Run: headless pygame with SDL's dummy video driver; simulated clock (each Clock.tick advances the game by its frame time, no real sleeping); random seed 0; keys injected as events and as key.get_pressed() state; mouse plan: one left click at the window centre at the start of phase 2, then a move to the lower-right quarter at the start of phase 3.
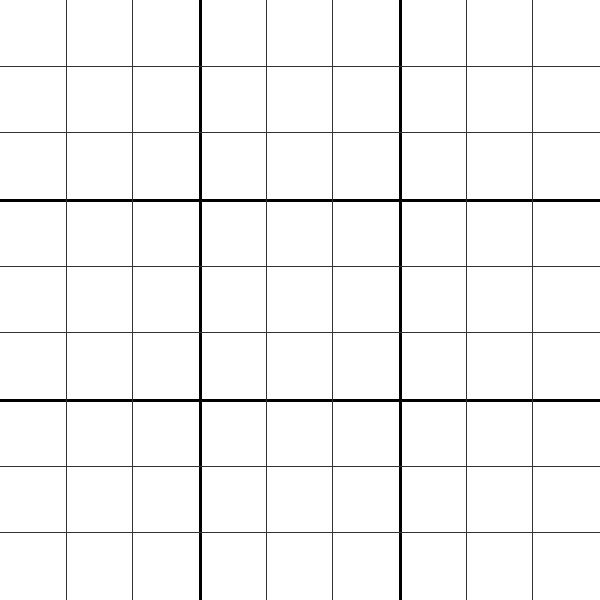
Frame 1 of 4 · flips 1–60 · no input
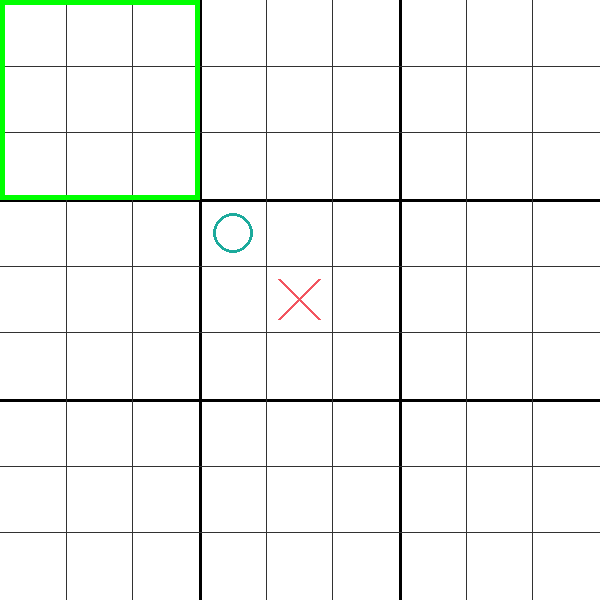
Frame 2 of 4 · flips 61–180 · clicked the window centre · tapped SPACE, RETURN · held RIGHT (→), D
Frame 3 of 4 · flips 181–300 · moved the mouse to the lower-right quarter · held DOWN (↓), S · screen unchanged from frame 2, image omitted
Frame 4 of 4 · flips 301–420 · held LEFT (←), A, UP (↑), W · screen unchanged from frame 3, image omitted

The pygame program that drew these frames:

import pygame
import sys
import math
import time 

# Pygame initialization
pygame.init()
WIDTH, HEIGHT = 600, 600
SCREEN = pygame.display.set_mode((WIDTH, HEIGHT))
pygame.display.set_caption("Ultimate Tic-Tac-Toe")
FONT = pygame.font.Font(None, 24)  

# Colors
WHITE = (255, 255, 255)
BLACK = (0, 0, 0)
LINE_COLOR = (50, 50, 50)
X_COLOR = (242, 85, 96)
O_COLOR = (28, 170, 156)
HIGHLIGHT_COLOR = (0, 255, 0)  # Green color for highlighting active subgrid

# Dimensions
CELL_SIZE = WIDTH // 9
SUB_BOARD_SIZE = WIDTH // 3
LINE_WIDTH = 3

# Game variables
board = [[[None for _ in range(3)] for _ in range(3)] for _ in range(9)]
current_player = "Player"
target_sub_board = None
game_over = False
depth = 4  # Depth for Minimax search
subgrid_wins = [None] * 9  # None means no winner yet for each subgrid
cell_scores = {}  # Dictionary to store scores for each cell during AI evaluation

# Drawing functions
def draw_lines():
    SCREEN.fill(WHITE)
    # Draw major grid for main board
    for i in range(1, 3):
        pygame.draw.line(SCREEN, BLACK, (i * SUB_BOARD_SIZE, 0), (i * SUB_BOARD_SIZE, HEIGHT), LINE_WIDTH)
        pygame.draw.line(SCREEN, BLACK, (0, i * SUB_BOARD_SIZE), (WIDTH, i * SUB_BOARD_SIZE), LINE_WIDTH)
    
    # Draw minor grid for sub-boards
    for x in range(3):
        for y in range(3):
            for i in range(1, 3):
                pygame.draw.line(SCREEN, LINE_COLOR,
                                 (x * SUB_BOARD_SIZE + i * CELL_SIZE, y * SUB_BOARD_SIZE),
                                 (x * SUB_BOARD_SIZE + i * CELL_SIZE, y * SUB_BOARD_SIZE + SUB_BOARD_SIZE), 1)
                pygame.draw.line(SCREEN, LINE_COLOR,
                                 (x * SUB_BOARD_SIZE, y * SUB_BOARD_SIZE + i * CELL_SIZE),
                                 (x * SUB_BOARD_SIZE + SUB_BOARD_SIZE, y * SUB_BOARD_SIZE + i * CELL_SIZE), 1)
    
    # Highlight the active subgrid
    if target_sub_board is not None:
        active_x = (target_sub_board % 3) * SUB_BOARD_SIZE
        active_y = (target_sub_board // 3) * SUB_BOARD_SIZE
        pygame.draw.rect(SCREEN, HIGHLIGHT_COLOR, (active_x, active_y, SUB_BOARD_SIZE, SUB_BOARD_SIZE), 5)  # 5 is the border width

def draw_symbols():
    for sb in range(9):
        winner = subgrid_wins[sb]
        pos_x = (sb % 3) * SUB_BOARD_SIZE + SUB_BOARD_SIZE // 2
        pos_y = (sb // 3) * SUB_BOARD_SIZE + SUB_BOARD_SIZE // 2

        if winner == "Player":
            pygame.draw.line(SCREEN, X_COLOR, (pos_x - 60, pos_y - 60), (pos_x + 60, pos_y + 60), 6)
            pygame.draw.line(SCREEN, X_COLOR, (pos_x + 60, pos_y - 60), (pos_x - 60, pos_y + 60), 6)
        elif winner == "AI":
            pygame.draw.circle(SCREEN, O_COLOR, (pos_x, pos_y), 60, 6)
        elif winner == "Draw":
            pygame.draw.line(SCREEN, LINE_COLOR, ((sb % 3) * SUB_BOARD_SIZE, (sb // 3) * SUB_BOARD_SIZE),
                             ((sb % 3 + 1) * SUB_BOARD_SIZE, (sb // 3 + 1) * SUB_BOARD_SIZE), 6)
            pygame.draw.line(SCREEN, LINE_COLOR, ((sb % 3 + 1) * SUB_BOARD_SIZE, (sb // 3) * SUB_BOARD_SIZE),
                             ((sb % 3) * SUB_BOARD_SIZE, (sb // 3 + 1) * SUB_BOARD_SIZE), 6)
        else:
            for r in range(3):
                for c in range(3):
                    symbol = board[sb][r][c]
                    cell_x = (sb % 3) * SUB_BOARD_SIZE + c * CELL_SIZE + CELL_SIZE // 2
                    cell_y = (sb // 3) * SUB_BOARD_SIZE + r * CELL_SIZE + CELL_SIZE // 2
                    if symbol == "Player":
                        pygame.draw.line(SCREEN, X_COLOR, (cell_x - 20, cell_y - 20), (cell_x + 20, cell_y + 20), 3)
                        pygame.draw.line(SCREEN, X_COLOR, (cell_x + 20, cell_y - 20), (cell_x - 20, cell_y + 20), 3)
                    elif symbol == "AI":
                        pygame.draw.circle(SCREEN, O_COLOR, (cell_x, cell_y), 20, 3)

def get_legal_moves(board, subgrid_wins, target_sub_board):
    moves = []
    for sb in range(9):
        # Skip subgrid if it is already won or drawn
        if subgrid_wins[sb] is not None:
            continue
        if target_sub_board is None or sb == target_sub_board:
            for r in range(3):
                for c in range(3):
                    if board[sb][r][c] is None:
                        moves.append((sb, r, c))
    return moves

def is_terminal(subgrid_wins):
    winner = check_main_grid_win(subgrid_wins)
    if winner is not None:
        return True
    return all(result is not None for result in subgrid_wins)

def evaluate(board, subgrid_wins):
    # Evaluate the main grid
    score = 0

    # Check for main grid win
    winner = check_main_grid_win(subgrid_wins)
    if winner == "AI":
        return 10000  # High positive score for AI win
    elif winner == "Player":
        return -10000  # High negative score for Player win
    elif winner == "Draw":
        return 0  # Neutral score for draw

    # Evaluate potential in main grid
    lines = [
        [subgrid_wins[0], subgrid_wins[1], subgrid_wins[2]],  # Row 0
        [subgrid_wins[3], subgrid_wins[4], subgrid_wins[5]],  # Row 1
        [subgrid_wins[6], subgrid_wins[7], subgrid_wins[8]],  # Row 2
        [subgrid_wins[0], subgrid_wins[3], subgrid_wins[6]],  # Column 0
        [subgrid_wins[1], subgrid_wins[4], subgrid_wins[7]],  # Column 1
        [subgrid_wins[2], subgrid_wins[5], subgrid_wins[8]],  # Column 2
        [subgrid_wins[0], subgrid_wins[4], subgrid_wins[8]],  # Diagonal
        [subgrid_wins[2], subgrid_wins[4], subgrid_wins[6]],  # Diagonal
    ]

    for line in lines:
        ai_count = line.count("AI")
        player_count = line.count("Player")
        empty_count = line.count(None) + line.count("Draw")
        if ai_count > 0 and player_count == 0:
            if ai_count == 2 and empty_count == 1:
                score += 500
            elif ai_count == 1 and empty_count == 2:
                score += 100
        elif player_count > 0 and ai_count == 0:
            if player_count == 2 and empty_count == 1:
                score -= 500
            elif player_count == 1 and empty_count == 2:
                score -= 100

    # Evaluate subgrids that are not yet won
    for sb in range(9):
        if subgrid_wins[sb] is None:
            # Evaluate potential in subgrid
            sub_board = board[sb]
            sub_score = evaluate_subgrid(sub_board)
            score += sub_score

    return score

def evaluate_subgrid(sub_board):
    # Similar to evaluating a tic-tac-toe board
    score = 0
    lines = [
        [sub_board[0][0], sub_board[0][1], sub_board[0][2]],  # Row 0
        [sub_board[1][0], sub_board[1][1], sub_board[1][2]],  # Row 1
        [sub_board[2][0], sub_board[2][1], sub_board[2][2]],  # Row 2
        [sub_board[0][0], sub_board[1][0], sub_board[2][0]],  # Column 0
        [sub_board[0][1], sub_board[1][1], sub_board[2][1]],  # Column 1
        [sub_board[0][2], sub_board[1][2], sub_board[2][2]],  # Column 2
        [sub_board[0][0], sub_board[1][1], sub_board[2][2]],  # Diagonal
        [sub_board[0][2], sub_board[1][1], sub_board[2][0]],  # Diagonal
    ]

    for line in lines:
        ai_count = line.count("AI")
        player_count = line.count("Player")
        empty_count = line.count(None)
        if ai_count > 0 and player_count == 0:
            if ai_count == 2 and empty_count == 1:
                score += 10
            elif ai_count == 1 and empty_count == 2:
                score += 1
        elif player_count > 0 and ai_count == 0:
            if player_count == 2 and empty_count == 1:
                score -= 10
            elif player_count == 1 and empty_count == 2:
                score -= 1
    return score

def minimax(board, subgrid_wins, target_sub_board, depth, is_maximizing, alpha, beta):
    if is_terminal(subgrid_wins) or depth == 0:
        return evaluate(board, subgrid_wins)

    if is_maximizing:
        max_eval = -math.inf
        for move in order_moves(get_legal_moves(board, subgrid_wins, target_sub_board)):
            sb, r, c = move
            # Save state
            prev_cell = board[sb][r][c]
            prev_subgrid_win = subgrid_wins[sb]
            prev_target_sub_board = target_sub_board

            # Make move
            board[sb][r][c] = "AI"
            winner = check_win(board[sb])
            if winner:
                subgrid_wins[sb] = winner
            elif is_draw(board[sb]):
                subgrid_wins[sb] = "Draw"

            target_sub_board = (r * 3 + c) % 9
            if subgrid_wins[target_sub_board] is not None:
                target_sub_board = None

            eval = minimax(board, subgrid_wins, target_sub_board, depth - 1, False, alpha, beta)

            # Undo move
            board[sb][r][c] = prev_cell
            subgrid_wins[sb] = prev_subgrid_win
            target_sub_board = prev_target_sub_board

            max_eval = max(max_eval, eval)
            alpha = max(alpha, eval)
            if beta <= alpha:
                break
        return max_eval
    else:
        min_eval = math.inf
        for move in order_moves(get_legal_moves(board, subgrid_wins, target_sub_board)):
            sb, r, c = move
            # Save state
            prev_cell = board[sb][r][c]
            prev_subgrid_win = subgrid_wins[sb]
            prev_target_sub_board = target_sub_board

            # Make move
            board[sb][r][c] = "Player"
            winner = check_win(board[sb])
            if winner:
                subgrid_wins[sb] = winner
            elif is_draw(board[sb]):
                subgrid_wins[sb] = "Draw"

            target_sub_board = (r * 3 + c) % 9
            if subgrid_wins[target_sub_board] is not None:
                target_sub_board = None

            eval = minimax(board, subgrid_wins, target_sub_board, depth - 1, True, alpha, beta)

            # Undo move
            board[sb][r][c] = prev_cell
            subgrid_wins[sb] = prev_subgrid_win
            target_sub_board = prev_target_sub_board

            min_eval = min(min_eval, eval)
            beta = min(beta, eval)
            if beta <= alpha:
                break
        return min_eval

def ai_move():
    global board, target_sub_board, cell_scores, subgrid_wins
    best_score = -math.inf
    best_move = None
    cell_scores.clear()  # Clear previous scores

    for move in get_legal_moves(board, subgrid_wins, target_sub_board):
        sb, r, c = move
        # Save state
        prev_cell = board[sb][r][c]
        prev_subgrid_win = subgrid_wins[sb]
        prev_target_sub_board = target_sub_board

        # Make move
        board[sb][r][c] = "AI"
        winner = check_win(board[sb])
        if winner:
            subgrid_wins[sb] = winner
        elif is_draw(board[sb]):
            subgrid_wins[sb] = "Draw"

        target_sub_board = (r * 3 + c) % 9
        if subgrid_wins[target_sub_board] is not None:
            target_sub_board = None

        # Simulate the move and calculate the minimax score
        score = minimax(board, subgrid_wins, target_sub_board, depth - 1, False, -math.inf, math.inf)

        # Undo move
        board[sb][r][c] = prev_cell
        subgrid_wins[sb] = prev_subgrid_win
        target_sub_board = prev_target_sub_board

        cell_scores[(sb, r, c)] = score  # Store score for display

        if score > best_score:
            best_score = score
            best_move = move

    if best_move:
        sb, r, c = best_move
        board[sb][r][c] = "AI"

        winner = check_win(board[sb])
        if winner:
            subgrid_wins[sb] = winner
        elif is_draw(board[sb]):
            subgrid_wins[sb] = "Draw"

        target_sub_board = (r * 3 + c) % 9
        if subgrid_wins[target_sub_board] is not None:
            target_sub_board = None

# Update check_win to mark subgrid win
def check_win(sub_board):
    # Check rows, columns, and diagonals in a 3x3 sub-board
    for row in range(3):
        if sub_board[row][0] == sub_board[row][1] == sub_board[row][2] and sub_board[row][0] is not None:
            return sub_board[row][0]
    for col in range(3):
        if sub_board[0][col] == sub_board[1][col] == sub_board[2][col] and sub_board[0][col] is not None:
            return sub_board[0][col]
    if sub_board[0][0] == sub_board[1][1] == sub_board[2][2] and sub_board[0][0] is not None:
        return sub_board[0][0]
    if sub_board[0][2] == sub_board[1][1] == sub_board[2][0] and sub_board[0][2] is not None:
        return sub_board[0][2]
    return None

def is_draw(sub_board):
    return all(cell is not None for row in sub_board for cell in row) and check_win(sub_board) is None

def handle_click(pos):
    global current_player, target_sub_board
    x, y = pos
    sb = (y // SUB_BOARD_SIZE) * 3 + (x // SUB_BOARD_SIZE)
    r = (y % SUB_BOARD_SIZE) // CELL_SIZE
    c = (x % SUB_BOARD_SIZE) // CELL_SIZE

    # Ensure the selected cell is empty and the move is allowed within the current target subgrid
    if board[sb][r][c] is None and (target_sub_board is None or sb == target_sub_board) and subgrid_wins[sb] is None:
        board[sb][r][c] = "Player"

        # Check if the current subgrid is won or ends in a draw after this move
        winner = check_win(board[sb])
        if winner:
            subgrid_wins[sb] = winner  # Mark the subgrid as won by the player
        elif is_draw(board[sb]):
            subgrid_wins[sb] = "Draw"  # Mark the subgrid as drawn

        # Set the target subgrid for the AI's next move
        target_sub_board = (r * 3 + c) % 9

        # Only allow any move if the new target subgrid is already won or drawn
        if subgrid_wins[target_sub_board] is not None:
            target_sub_board = None

        current_player = "AI"  # Pass turn to AI

def check_main_grid_win(subgrid_wins):
    # Check if any player has won in the main grid
    lines = [
        [subgrid_wins[0], subgrid_wins[1], subgrid_wins[2]],  # Row 0
        [subgrid_wins[3], subgrid_wins[4], subgrid_wins[5]],  # Row 1
        [subgrid_wins[6], subgrid_wins[7], subgrid_wins[8]],  # Row 2
        [subgrid_wins[0], subgrid_wins[3], subgrid_wins[6]],  # Column 0
        [subgrid_wins[1], subgrid_wins[4], subgrid_wins[7]],  # Column 1
        [subgrid_wins[2], subgrid_wins[5], subgrid_wins[8]],  # Column 2
        [subgrid_wins[0], subgrid_wins[4], subgrid_wins[8]],  # Diagonal
        [subgrid_wins[2], subgrid_wins[4], subgrid_wins[6]],  # Diagonal
    ]
    for line in lines:
        if line[0] == line[1] == line[2] and line[0] is not None and line[0] != "Draw":
            return line[0]
    if all(result is not None for result in subgrid_wins):
        return "Draw"
    return None

def order_moves(moves):
    # Prioritize center, corners, and then edges
    center = [(1, 1)]
    corners = [(0, 0), (0, 2), (2, 0), (2, 2)]
    edges = [(0, 1), (1, 0), (1, 2), (2, 1)]

    def move_priority(move):
        _, r, c = move
        if (r, c) in center:
            return 0
        elif (r, c) in corners:
            return 1
        else:
            return 2

    return sorted(moves, key=move_priority)

# Main game loop
while True:
    for event in pygame.event.get():
        if event.type == pygame.QUIT:
            pygame.quit()
            sys.exit()
        elif event.type == pygame.MOUSEBUTTONDOWN and current_player == "Player":
            handle_click(event.pos)

    if current_player == "AI" and not game_over:
        ai_move()
        current_player = "Player"

    # Draw the current board state
    draw_lines()
    draw_symbols()
    pygame.display.update()

    # Check for a win or draw in the main grid
    winner = check_main_grid_win(subgrid_wins)
    if winner:
        game_over = True
        print(f"Game Over! Result: {winner}")
        
        # Update the display to show the final move
        draw_lines()
        draw_symbols()
        pygame.display.update()
        
        # Pause for 3 seconds before closing the game
        time.sleep(3)
        pygame.quit()
        sys.exit()

    pygame.display.update()
